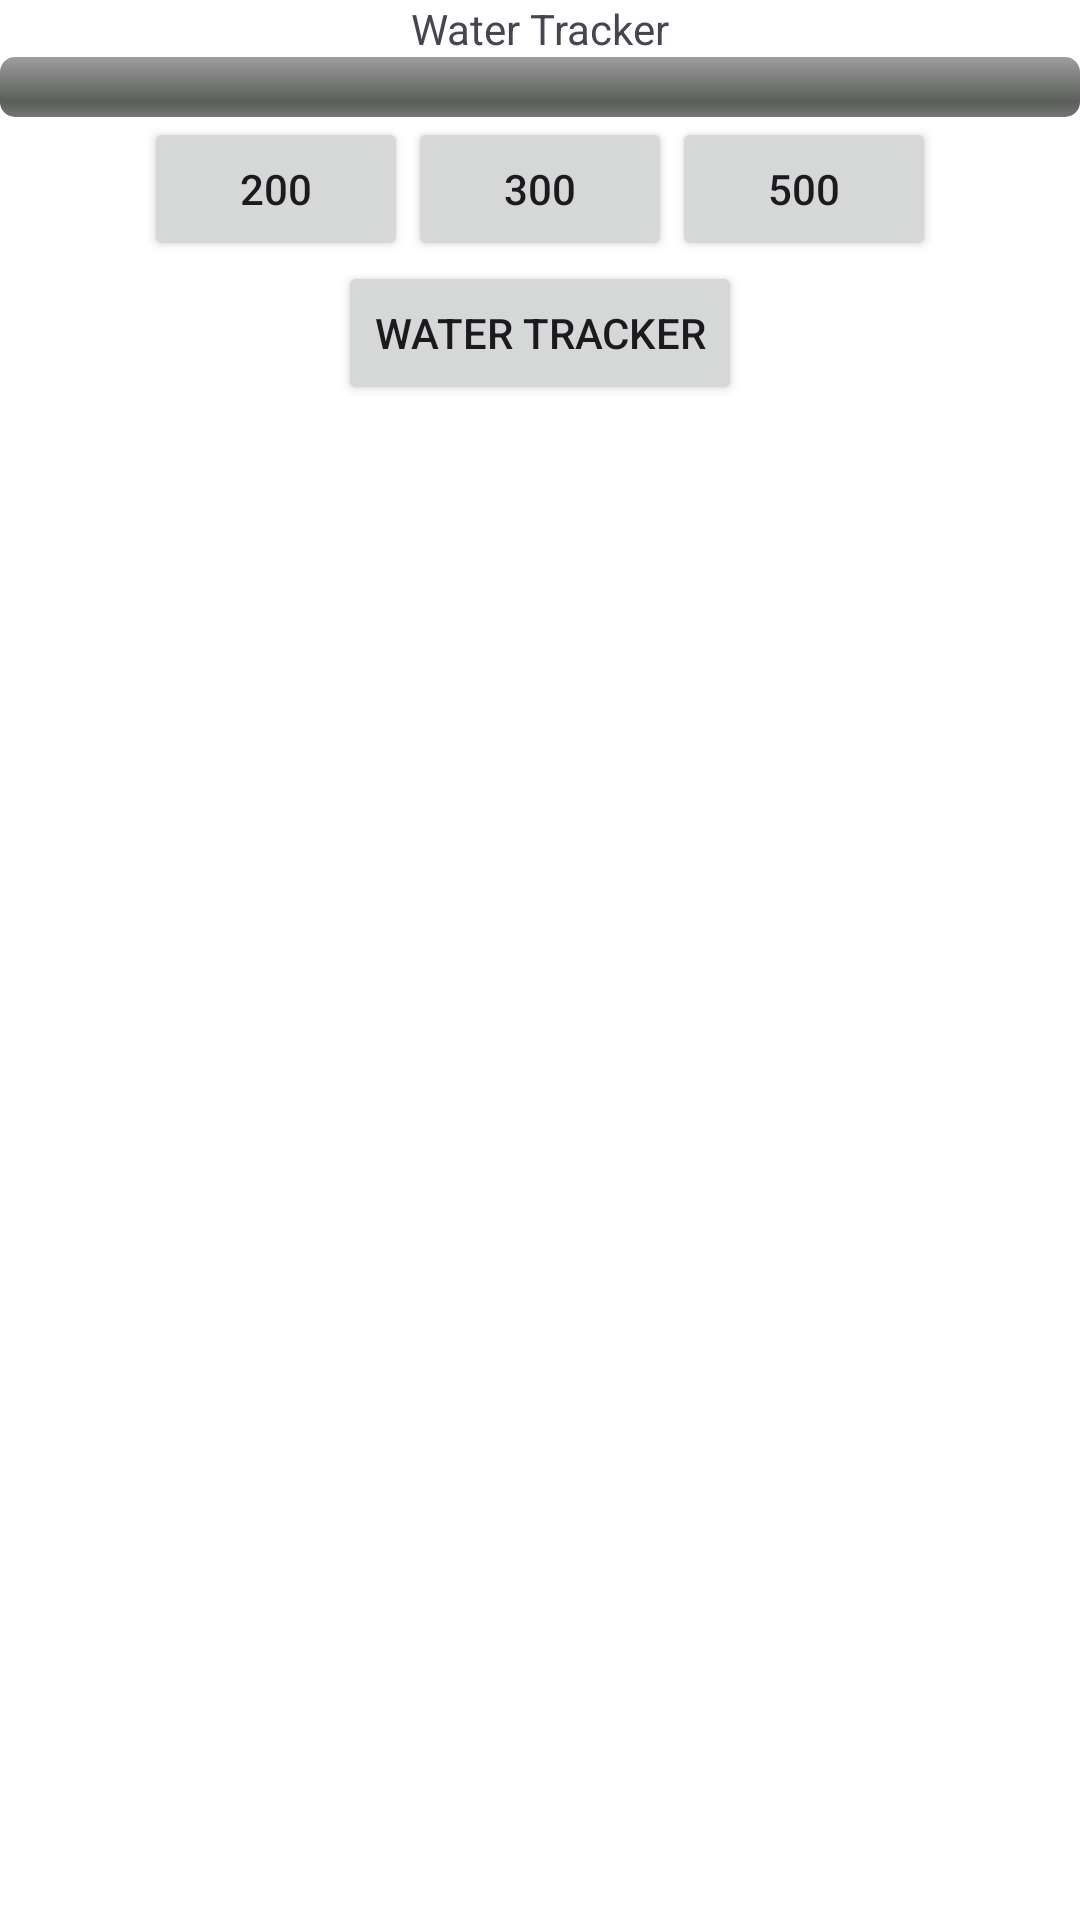

This screen was rendered from an Android layout file. Write that file and the resources it references.
<!-- AndroidManifest.xml: application theme Theme.MyApplication -->
<!-- res/layout/home_widget_layout.xml -->
<?xml version="1.0" encoding="utf-8"?>
<LinearLayout xmlns:android="http://schemas.android.com/apk/res/android"
    android:layout_width="match_parent"
    android:layout_height="match_parent"
    android:orientation="vertical"
    android:layout_centerVertical="true"
    android:layout_centerHorizontal="true"
    android:background="?android:attr/colorBackground"
    android:theme="@style/HomeWidgetTheme"
    android:layout_gravity="center">

    <TextView
        android:layout_width="wrap_content"
        android:layout_height="wrap_content"
        android:layout_gravity="center"
        android:text="@string/app_name" />
    <ProgressBar
        android:id="@+id/water_progress_bar"
        style="@android:style/Widget.ProgressBar.Horizontal"
        android:layout_width="match_parent"
        android:layout_height="wrap_content"
        android:layout_gravity="center"
        android:progress="0"
        android:max="100"/>
    <LinearLayout
        android:layout_width="wrap_content"
        android:layout_height="wrap_content"
        android:layout_gravity="center">
        <Button
            android:id="@+id/glass_water_button"
            android:layout_width="wrap_content"
            android:layout_height="wrap_content"
            android:text="200" />
        <Button
            android:id="@+id/mug_water_button"
            android:layout_width="wrap_content"
            android:layout_height="wrap_content"
            android:text="300" />
        <Button
            android:id="@+id/bottle_water_button"
            android:layout_width="wrap_content"
            android:layout_height="wrap_content"
            android:text="500" />
    </LinearLayout>
    <Button
        android:id="@+id/home_widget_open_app_button"
        android:layout_width="wrap_content"
        android:layout_height="wrap_content"
        android:text="@string/app_name"
        android:layout_gravity="center"/>
</LinearLayout>
<!-- resources referenced by this layout -->
<resources>
  <string name="app_name">Water Tracker</string>
  <style name="HomeWidgetTheme" parent="Theme.Material3.DynamicColors.DayNight">
          
          <item name="android:colorBackground">@color/app_color_bg_dark</item>
          <item name="android:colorPrimary">@color/app_primary_color</item>
  
      </style>
  <style name="Theme.MyApplication" parent="Theme.MaterialComponents.DayNight.DarkActionBar">
          
          <item name="colorPrimary">@color/persian_green</item>
          <item name="colorPrimaryVariant">@color/white</item>
          <item name="colorOnPrimary">@color/white</item>
          
          <item name="colorSecondary">@color/teal_200</item>
          <item name="colorSecondaryVariant">@color/teal_700</item>
          <item name="colorOnSecondary">@color/black</item>
          
          <item name="android:statusBarColor" tools:targetApi="l">?attr/colorPrimary</item>
          
      </style>
  <color name="app_primary_color">#FF45b3e0</color>
  <color name="white">#FFFFFFFF</color>
  <color name="teal_200">#FF03DAC5</color>
  <color name="teal_700">#FF018786</color>
  <color name="black">#FF000000</color>
</resources>
